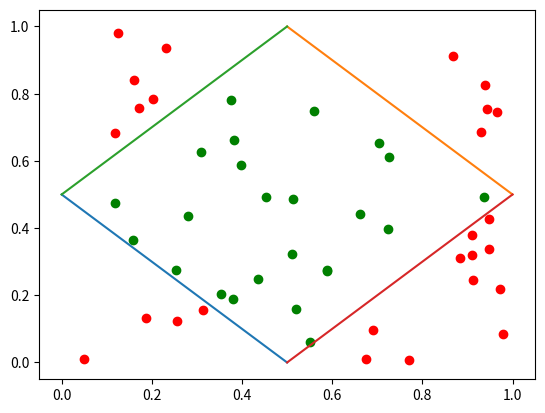

Here is the Python script that generated this plot:
import numpy as np
import matplotlib.pyplot as plt

N = 50
x1 = np.random.random(N)
x2 = np.random.random(N)
x3 = [1] * N

def activation(x):
    return 1 if x > 0 else 0

def forward(xs, weights):
    s = np.dot(weights, xs)
    out = [activation(value) for value in s]
    return out

def hidden_layers():
    W1 = np.array([-1, -1, 1.5])
    W2 = np.array([-1, -1, 0.5])
    W3 = np.array([-1, 1, -0.5])
    W4 = np.array([1, -1, -0.5])

    X = np.array([x1, x2, x3])
    result1 = forward(X, W1)
    result2 = forward(X, W2)
    result3 = forward(X, W3)
    result4 = forward(X, W4)

    return result1, result2, result3, result4

def main_layer(results):
    X = np.array([results[i] for i in range(len(results))])
    W = np.array([1, -1, -1, -1])
    result = forward(X, W)
    return result

def graph(result):
    A = [0, 0.5]
    B = [0.5, 0]
    C = [1, 0.5]
    D = [0.5, 1]
    E = [0.5, 0]
    F = [1, 0.5]
    G = [1, 0.5]
    H = [0.5, 0]
    for i in range(N):
        if result[i] == 1:
            plt.scatter(x1[i], x2[i], c='green')
        else:
            plt.scatter(x1[i], x2[i], c='red')

    plt.plot(A, B, C, D, E, F, G, H)
    plt.show()

def main():
    result = hidden_layers()
    result = main_layer(result)
    graph(result)


if __name__ == "__main__":
    main()